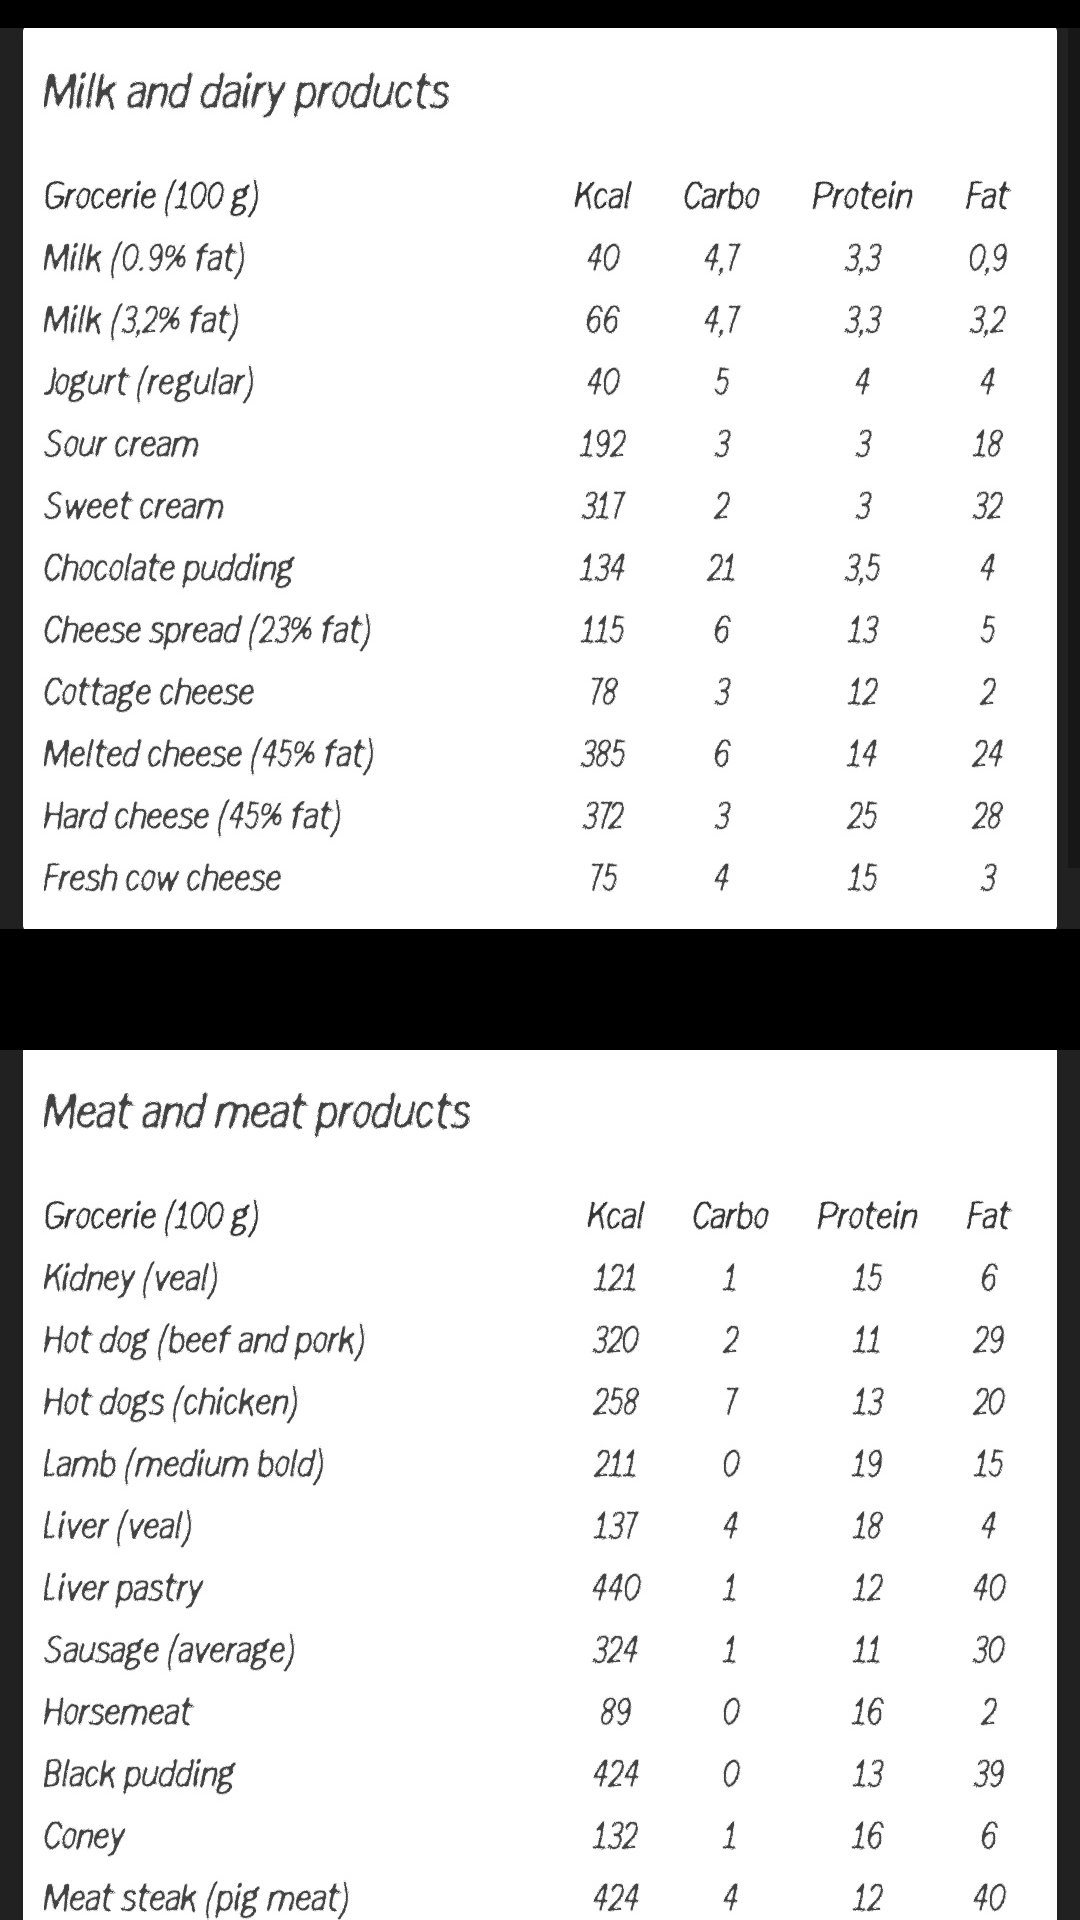

Write the Android layout XML for this screen, with the resource values it uses.
<!-- AndroidManifest.xml: application theme AppTheme -->
<!-- res/layout/activity_food__calorie.xml -->
<?xml version="1.0" encoding="utf-8"?>
<RelativeLayout xmlns:android="http://schemas.android.com/apk/res/android"
    xmlns:app="http://schemas.android.com/apk/res-auto"
    xmlns:tools="http://schemas.android.com/tools"
    android:layout_width="match_parent"
    android:layout_height="match_parent"
    tools:context=".Food_Calorie"
    android:background="#000000">

    <ScrollView
        android:layout_width="match_parent"
        android:layout_height="match_parent">

        <LinearLayout
            android:layout_width="match_parent"
            android:layout_height="wrap_content"
            android:orientation="vertical">

            <ImageView
                android:id="@+id/imageView"
                android:layout_width="match_parent"
                android:layout_height="319dp"
                app:srcCompat="@drawable/foodlist1" />

            <Space
                android:layout_width="match_parent"
                android:layout_height="15dp" />

            <ImageView
                android:id="@+id/imageView2"
                android:layout_width="match_parent"
                android:layout_height="598dp"
                app:srcCompat="@drawable/foodlist2" />

            <Space
                android:layout_width="match_parent"
                android:layout_height="15dp" />

            <ImageView
                android:id="@+id/imageView3"
                android:layout_width="match_parent"
                android:layout_height="468dp"
                app:srcCompat="@drawable/foodlist3" />


        </LinearLayout>
    </ScrollView>


</RelativeLayout>
<!-- resources referenced by this layout -->
<resources>
  <!-- drawable foodlist1: jpg bitmap (drawable, 130008 bytes) -->
  <!-- drawable foodlist2: jpg bitmap (drawable, 233808 bytes) -->
  <!-- drawable foodlist3: jpg bitmap (drawable, 150898 bytes) -->
  <style name="AppTheme" parent="Theme.AppCompat.Light.NoActionBar">
          
          <item name="windowActionBar">false</item>
          <item name="windowNoTitle">true</item>
          <item name="colorPrimary">@color/colorPrimary</item>
          <item name="colorPrimaryDark">@color/colorPrimaryDark</item>
          <item name="colorAccent">@color/colorAccent</item>
      </style>
  <color name="colorPrimary">#FFBC00</color>
  <color name="colorPrimaryDark">#00BCD4</color>
  <color name="colorAccent">#FFFFFF</color>
</resources>
